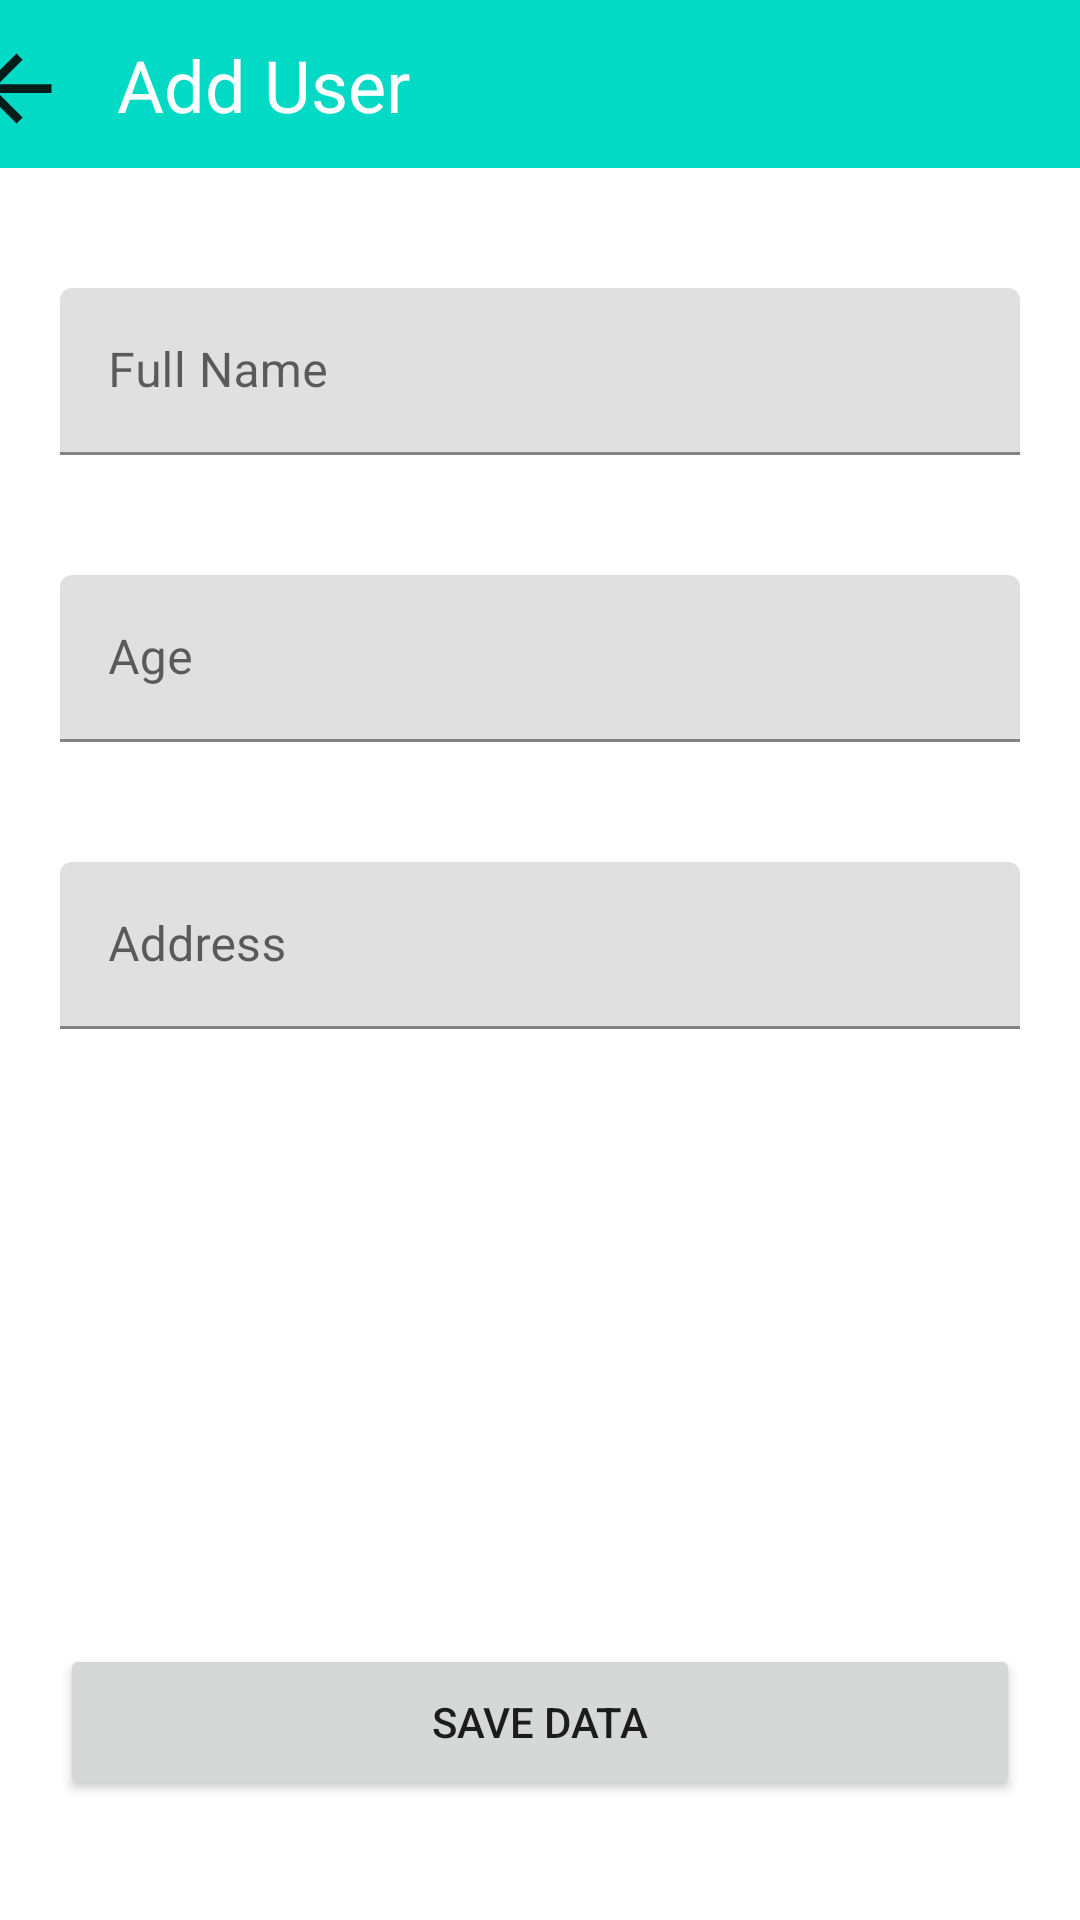

Android layout source for this screen:
<!-- AndroidManifest.xml: application theme Theme.2ndmission -->
<!-- res/layout/activity_inputuser.xml -->
<?xml version="1.0" encoding="utf-8"?>
<androidx.constraintlayout.widget.ConstraintLayout xmlns:android="http://schemas.android.com/apk/res/android"
    xmlns:app="http://schemas.android.com/apk/res-auto"
    xmlns:tools="http://schemas.android.com/tools"
    android:layout_width="match_parent"
    android:layout_height="match_parent"
    tools:context=".InputUserActivity">

    <androidx.appcompat.widget.Toolbar
        android:id="@+id/toolbar2"
        android:layout_width="409dp"
        android:layout_height="wrap_content"
        android:background="@color/teal_200"
        android:minHeight="?attr/actionBarSize"
        android:theme="?attr/actionBarTheme"
        app:layout_constraintEnd_toEndOf="parent"
        app:layout_constraintStart_toStartOf="parent"
        app:layout_constraintTop_toTopOf="parent" />

    <ImageView
        android:id="@+id/type_image"
        android:layout_width="35dp"
        android:layout_height="35dp"
        android:layout_marginStart="12dp"
        android:layout_marginTop="12dp"
        app:layout_constraintStart_toStartOf="@+id/toolbar2"
        app:layout_constraintTop_toTopOf="parent"
        app:srcCompat="?attr/actionModeCloseDrawable" />

    <TextView
        android:id="@+id/textView"
        android:layout_width="wrap_content"
        android:layout_height="wrap_content"
        android:layout_marginTop="12dp"
        android:layout_marginEnd="248dp"
        android:text="Add User"
        android:textColor="#FFFFFF"
        android:textSize="24sp"
        app:layout_constraintEnd_toEndOf="@+id/toolbar2"
        app:layout_constraintTop_toTopOf="parent" />

    <com.google.android.material.textfield.TextInputLayout
        android:id="@+id/inputuser_name"
        android:layout_width="0dp"
        android:layout_height="wrap_content"
        android:layout_marginStart="20dp"
        android:layout_marginTop="40dp"
        android:layout_marginEnd="20dp"
        app:layout_constraintEnd_toEndOf="parent"
        app:layout_constraintStart_toStartOf="parent"
        app:layout_constraintTop_toBottomOf="@+id/toolbar2">

        <com.google.android.material.textfield.TextInputEditText
            android:id="@+id/textedit_name"
            android:layout_width="match_parent"
            android:layout_height="wrap_content"
            android:hint="Full Name" />
    </com.google.android.material.textfield.TextInputLayout>

    <com.google.android.material.textfield.TextInputLayout
        android:id="@+id/inputuser_age"
        android:layout_width="0dp"
        android:layout_height="wrap_content"
        android:layout_marginStart="20dp"
        android:layout_marginTop="40dp"
        android:layout_marginEnd="20dp"
        app:layout_constraintEnd_toEndOf="parent"
        app:layout_constraintStart_toStartOf="parent"
        app:layout_constraintTop_toBottomOf="@+id/inputuser_name">

        <com.google.android.material.textfield.TextInputEditText
            android:id="@+id/textedit_age"
            android:layout_width="match_parent"
            android:layout_height="wrap_content"
            android:hint="Age" />
    </com.google.android.material.textfield.TextInputLayout>

    <com.google.android.material.textfield.TextInputLayout
        android:id="@+id/inputuser_address"
        android:layout_width="0dp"
        android:layout_height="wrap_content"
        android:layout_marginStart="20dp"
        android:layout_marginTop="40dp"
        android:layout_marginEnd="20dp"
        app:layout_constraintEnd_toEndOf="parent"
        app:layout_constraintStart_toStartOf="parent"
        app:layout_constraintTop_toBottomOf="@+id/inputuser_age">

        <com.google.android.material.textfield.TextInputEditText
            android:id="@+id/textedit_address"
            android:layout_width="match_parent"
            android:layout_height="wrap_content"
            android:hint="Address" />
    </com.google.android.material.textfield.TextInputLayout>

    <Button
        android:id="@+id/inputuser_button"
        android:layout_width="0dp"
        android:layout_height="52dp"
        android:layout_marginStart="20dp"
        android:layout_marginEnd="20dp"
        android:layout_marginBottom="40dp"
        android:text="Save Data"
        app:layout_constraintBottom_toBottomOf="parent"
        app:layout_constraintEnd_toEndOf="parent"
        app:layout_constraintStart_toStartOf="parent" />
</androidx.constraintlayout.widget.ConstraintLayout>
<!-- resources referenced by this layout -->
<resources>
  <color name="teal_200">#FF03DAC5</color>
  <style name="Theme.2ndmission" parent="Theme.MaterialComponents.DayNight.NoActionBar">
          
          <item name="colorPrimary">@color/purple_500</item>
          <item name="colorPrimaryVariant">@color/purple_700</item>
          <item name="colorOnPrimary">@color/white</item>
          
          <item name="colorSecondary">@color/teal_200</item>
          <item name="colorSecondaryVariant">@color/teal_700</item>
          <item name="colorOnSecondary">@color/black</item>
          
          <item name="android:statusBarColor" tools:targetApi="l">?attr/colorPrimaryVariant</item>
          
      </style>
  <color name="purple_500">@color/teal_200</color>
  <color name="purple_700">@color/teal_200</color>
  <color name="white">#FFFFFFFF</color>
  <color name="teal_700">#FF018786</color>
  <color name="black">#FF000000</color>
</resources>
